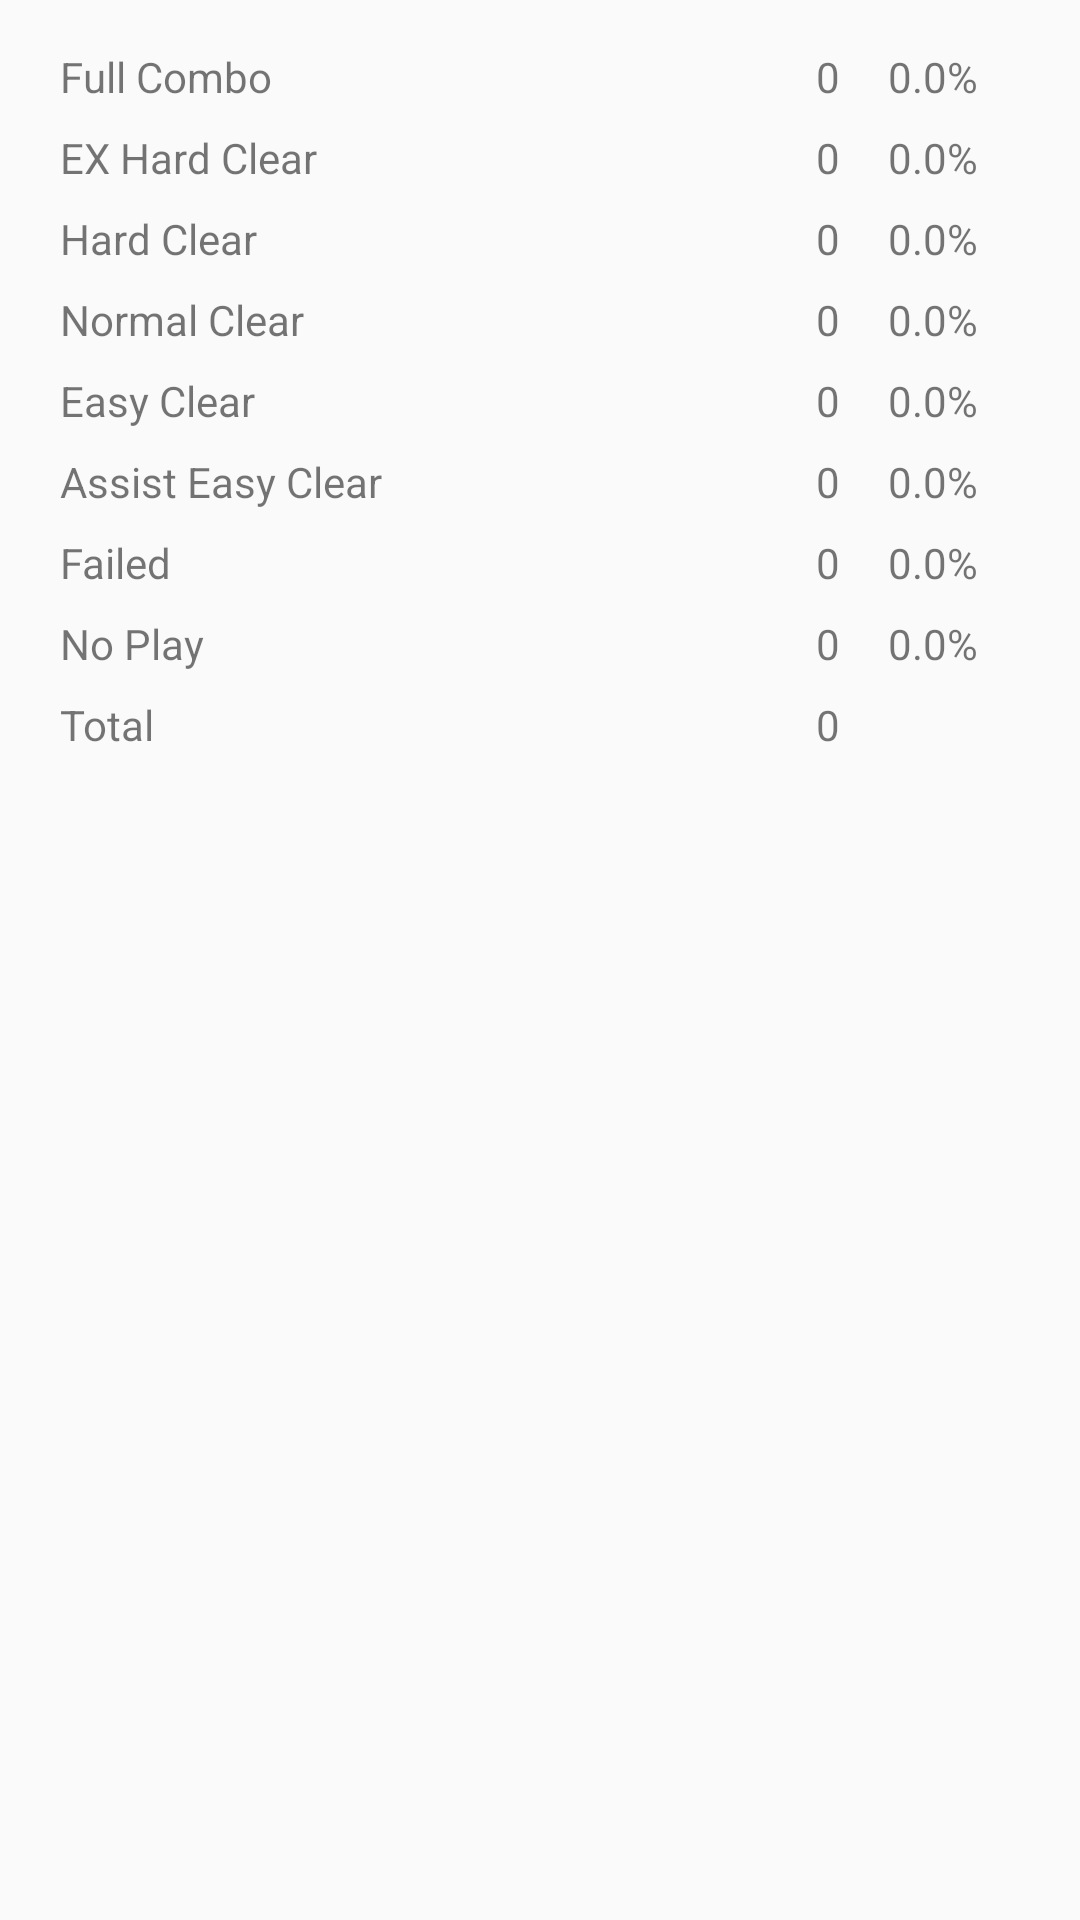

Here is an Android app screen rendered from its layout file. Give the layout XML and the strings, colors and styles it references.
<!-- AndroidManifest.xml: application theme Theme.AppCompat.DayNight.DarkActionBar -->
<!-- res/layout/fragment_stats.xml -->
<?xml version="1.0" encoding="utf-8"?>
<LinearLayout xmlns:android="http://schemas.android.com/apk/res/android"
    xmlns:app="http://schemas.android.com/apk/res-auto"
    xmlns:tools="http://schemas.android.com/tools"
    android:orientation="vertical" android:layout_width="match_parent"
    android:layout_height="match_parent">

    <android.support.constraint.ConstraintLayout
        android:layout_width="match_parent"
        android:layout_height="match_parent">

        <TextView
            android:id="@+id/textView6"
            android:layout_width="wrap_content"
            android:layout_height="wrap_content"
            android:layout_marginLeft="20dp"
            android:layout_marginTop="8dp"
            android:text="EX Hard Clear"
            app:layout_constraintLeft_toLeftOf="parent"
            app:layout_constraintTop_toBottomOf="@+id/textView13" />

        <TextView
            android:id="@+id/txt_hard_num"
            android:layout_width="wrap_content"
            android:layout_height="wrap_content"
            android:text="0"
            android:layout_marginTop="8dp"
            app:layout_constraintTop_toBottomOf="@+id/txt_ex_num"
            app:layout_constraintRight_toLeftOf="@+id/guideline"
            android:layout_marginRight="8dp" />

        <TextView
            android:id="@+id/txt_ec_num"
            android:layout_width="wrap_content"
            android:layout_height="wrap_content"
            android:text="0"
            android:layout_marginTop="8dp"
            app:layout_constraintTop_toBottomOf="@+id/txt_normal_num"
            app:layout_constraintRight_toLeftOf="@+id/guideline"
            android:layout_marginRight="8dp" />

        <TextView
            android:id="@+id/txt_np_num"
            android:layout_width="wrap_content"
            android:layout_height="wrap_content"
            android:text="0"
            android:layout_marginTop="8dp"
            app:layout_constraintTop_toBottomOf="@+id/txt_fail_num"
            app:layout_constraintRight_toLeftOf="@+id/guideline"
            android:layout_marginRight="8dp" />

        <TextView
            android:id="@+id/txt_total_num"
            android:layout_width="wrap_content"
            android:layout_height="wrap_content"
            android:layout_marginTop="8dp"
            android:text="0"
            app:layout_constraintTop_toBottomOf="@+id/txt_np_num"
            app:layout_constraintRight_toLeftOf="@+id/guideline"
            android:layout_marginRight="8dp" />

        <TextView
            android:id="@+id/txt_fail_num"
            android:layout_width="wrap_content"
            android:layout_height="wrap_content"
            android:layout_marginTop="8dp"
            android:text="0"
            app:layout_constraintTop_toBottomOf="@+id/txt_ae_num"
            app:layout_constraintRight_toLeftOf="@+id/guideline"
            android:layout_marginRight="8dp" />

        <TextView
            android:id="@+id/txt_ae_num"
            android:layout_width="wrap_content"
            android:layout_height="wrap_content"
            android:layout_marginTop="8dp"
            android:text="0"
            app:layout_constraintTop_toBottomOf="@+id/txt_ec_num"
            app:layout_constraintRight_toLeftOf="@+id/guideline"
            android:layout_marginRight="8dp" />

        <TextView
            android:id="@+id/txt_normal_num"
            android:layout_width="wrap_content"
            android:layout_height="wrap_content"
            android:text="0"
            android:layout_marginTop="8dp"
            app:layout_constraintTop_toBottomOf="@+id/txt_hard_num"
            app:layout_constraintRight_toLeftOf="@+id/guideline"
            android:layout_marginRight="8dp" />

        <TextView
            android:id="@+id/txt_ex_num"
            android:layout_width="wrap_content"
            android:layout_height="wrap_content"
            android:layout_marginTop="8dp"
            android:text="0"
            app:layout_constraintTop_toBottomOf="@+id/txt_fc_num"
            app:layout_constraintRight_toLeftOf="@+id/guideline"
            android:layout_marginRight="8dp" />

        <TextView
            android:id="@+id/txt_fc_num"
            android:layout_width="wrap_content"
            android:layout_height="wrap_content"
            android:layout_marginTop="16dp"
            android:text="0"
            app:layout_constraintTop_toTopOf="parent"
            app:layout_constraintRight_toLeftOf="@+id/guideline"
            android:layout_marginRight="8dp" />

        <TextView
            android:id="@+id/txt_fc_pct"
            android:layout_width="wrap_content"
            android:layout_height="wrap_content"
            android:layout_marginTop="16dp"
            android:text="0.0%"
            android:textAlignment="textEnd"
            app:layout_constraintTop_toTopOf="parent"
            android:layout_marginLeft="8dp"
            app:layout_constraintLeft_toLeftOf="@+id/guideline" />

        <TextView
            android:id="@+id/textView13"
            android:layout_width="wrap_content"
            android:layout_height="wrap_content"
            android:layout_marginLeft="20dp"
            android:layout_marginTop="16dp"
            android:text="Full Combo"
            app:layout_constraintLeft_toLeftOf="parent"
            app:layout_constraintTop_toTopOf="parent" />

        <TextView
            android:id="@+id/txt_np_pct"
            android:layout_width="wrap_content"
            android:layout_height="wrap_content"
            android:layout_marginTop="8dp"
            android:text="0.0%"
            android:textAlignment="textEnd"
            app:layout_constraintTop_toBottomOf="@+id/txt_fail_pct"
            android:layout_marginLeft="8dp"
            app:layout_constraintLeft_toLeftOf="@+id/guideline" />

        <TextView
            android:id="@+id/txt_fail_pct"
            android:layout_width="wrap_content"
            android:layout_height="wrap_content"
            android:text="0.0%"
            android:textAlignment="textEnd"
            android:layout_marginTop="8dp"
            app:layout_constraintTop_toBottomOf="@+id/txt_ae_pct"
            android:layout_marginLeft="8dp"
            app:layout_constraintLeft_toLeftOf="@+id/guideline" />

        <TextView
            android:id="@+id/txt_normal_pct"
            android:layout_width="wrap_content"
            android:layout_height="wrap_content"
            android:text="0.0%"
            android:textAlignment="textEnd"
            android:layout_marginTop="8dp"
            app:layout_constraintTop_toBottomOf="@+id/txt_hard_pct"
            android:layout_marginLeft="8dp"
            app:layout_constraintLeft_toLeftOf="@+id/guideline" />

        <TextView
            android:id="@+id/txt_hard_pct"
            android:layout_width="wrap_content"
            android:layout_height="wrap_content"
            android:layout_marginTop="8dp"
            android:text="0.0%"
            android:textAlignment="textEnd"
            app:layout_constraintTop_toBottomOf="@+id/txt_ex_pct"
            android:layout_marginLeft="8dp"
            app:layout_constraintLeft_toLeftOf="@+id/guideline" />

        <TextView
            android:id="@+id/txt_ec_pct"
            android:layout_width="wrap_content"
            android:layout_height="wrap_content"
            android:text="0.0%"
            android:textAlignment="textEnd"
            android:layout_marginTop="8dp"
            app:layout_constraintTop_toBottomOf="@+id/txt_normal_pct"
            android:layout_marginLeft="8dp"
            app:layout_constraintLeft_toLeftOf="@+id/guideline" />

        <TextView
            android:id="@+id/txt_ae_pct"
            android:layout_width="wrap_content"
            android:layout_height="wrap_content"
            android:text="0.0%"
            android:textAlignment="textEnd"
            android:layout_marginTop="8dp"
            app:layout_constraintTop_toBottomOf="@+id/txt_ec_pct"
            android:layout_marginLeft="8dp"
            app:layout_constraintLeft_toLeftOf="@+id/guideline" />

        <TextView
            android:id="@+id/txt_ex_pct"
            android:layout_width="wrap_content"
            android:layout_height="wrap_content"
            android:layout_marginTop="8dp"
            android:text="0.0%"
            android:textAlignment="textEnd"
            app:layout_constraintTop_toBottomOf="@+id/txt_fc_pct"
            android:layout_marginLeft="8dp"
            app:layout_constraintLeft_toLeftOf="@+id/guideline" />

        <android.support.constraint.Guideline
            android:layout_width="wrap_content"
            android:layout_height="wrap_content"
            android:id="@+id/guideline"
            android:orientation="vertical"
            app:layout_constraintGuide_percent="0.8"/>

        <TextView
            android:id="@+id/textView19"
            android:layout_width="wrap_content"
            android:layout_height="wrap_content"
            android:layout_marginLeft="20dp"
            android:layout_marginTop="8dp"
            android:text="Hard Clear"
            app:layout_constraintLeft_toLeftOf="parent"
            app:layout_constraintTop_toBottomOf="@+id/textView6" />

        <TextView
            android:id="@+id/textView20"
            android:layout_width="wrap_content"
            android:layout_height="wrap_content"
            android:layout_marginLeft="20dp"
            android:layout_marginTop="8dp"
            android:text="Normal Clear"
            app:layout_constraintLeft_toLeftOf="parent"
            app:layout_constraintTop_toBottomOf="@+id/textView19" />

        <TextView
            android:id="@+id/textView21"
            android:layout_width="wrap_content"
            android:layout_height="wrap_content"
            android:layout_marginLeft="20dp"
            android:layout_marginTop="8dp"
            android:text="Easy Clear"
            app:layout_constraintLeft_toLeftOf="parent"
            app:layout_constraintTop_toBottomOf="@+id/textView20" />

        <TextView
            android:id="@+id/textView22"
            android:layout_width="wrap_content"
            android:layout_height="wrap_content"
            android:layout_marginLeft="20dp"
            android:layout_marginTop="8dp"
            android:text="Assist Easy Clear"
            app:layout_constraintLeft_toLeftOf="parent"
            app:layout_constraintTop_toBottomOf="@+id/textView21" />

        <TextView
            android:id="@+id/textView23"
            android:layout_width="wrap_content"
            android:layout_height="wrap_content"
            android:layout_marginLeft="20dp"
            android:layout_marginTop="8dp"
            android:text="Failed"
            app:layout_constraintLeft_toLeftOf="parent"
            app:layout_constraintTop_toBottomOf="@+id/textView22" />

        <TextView
            android:id="@+id/textView24"
            android:layout_width="wrap_content"
            android:layout_height="wrap_content"
            android:layout_marginLeft="20dp"
            android:layout_marginTop="8dp"
            android:text="No Play"
            app:layout_constraintLeft_toLeftOf="parent"
            app:layout_constraintTop_toBottomOf="@+id/textView23" />

        <TextView
            android:id="@+id/textView39"
            android:layout_width="wrap_content"
            android:layout_height="wrap_content"
            android:layout_marginLeft="20dp"
            android:layout_marginTop="8dp"
            android:text="Total"
            app:layout_constraintLeft_toLeftOf="parent"
            app:layout_constraintTop_toBottomOf="@+id/textView24" />
    </android.support.constraint.ConstraintLayout>
</LinearLayout>
<!-- resources referenced by this layout -->
<resources>

</resources>
